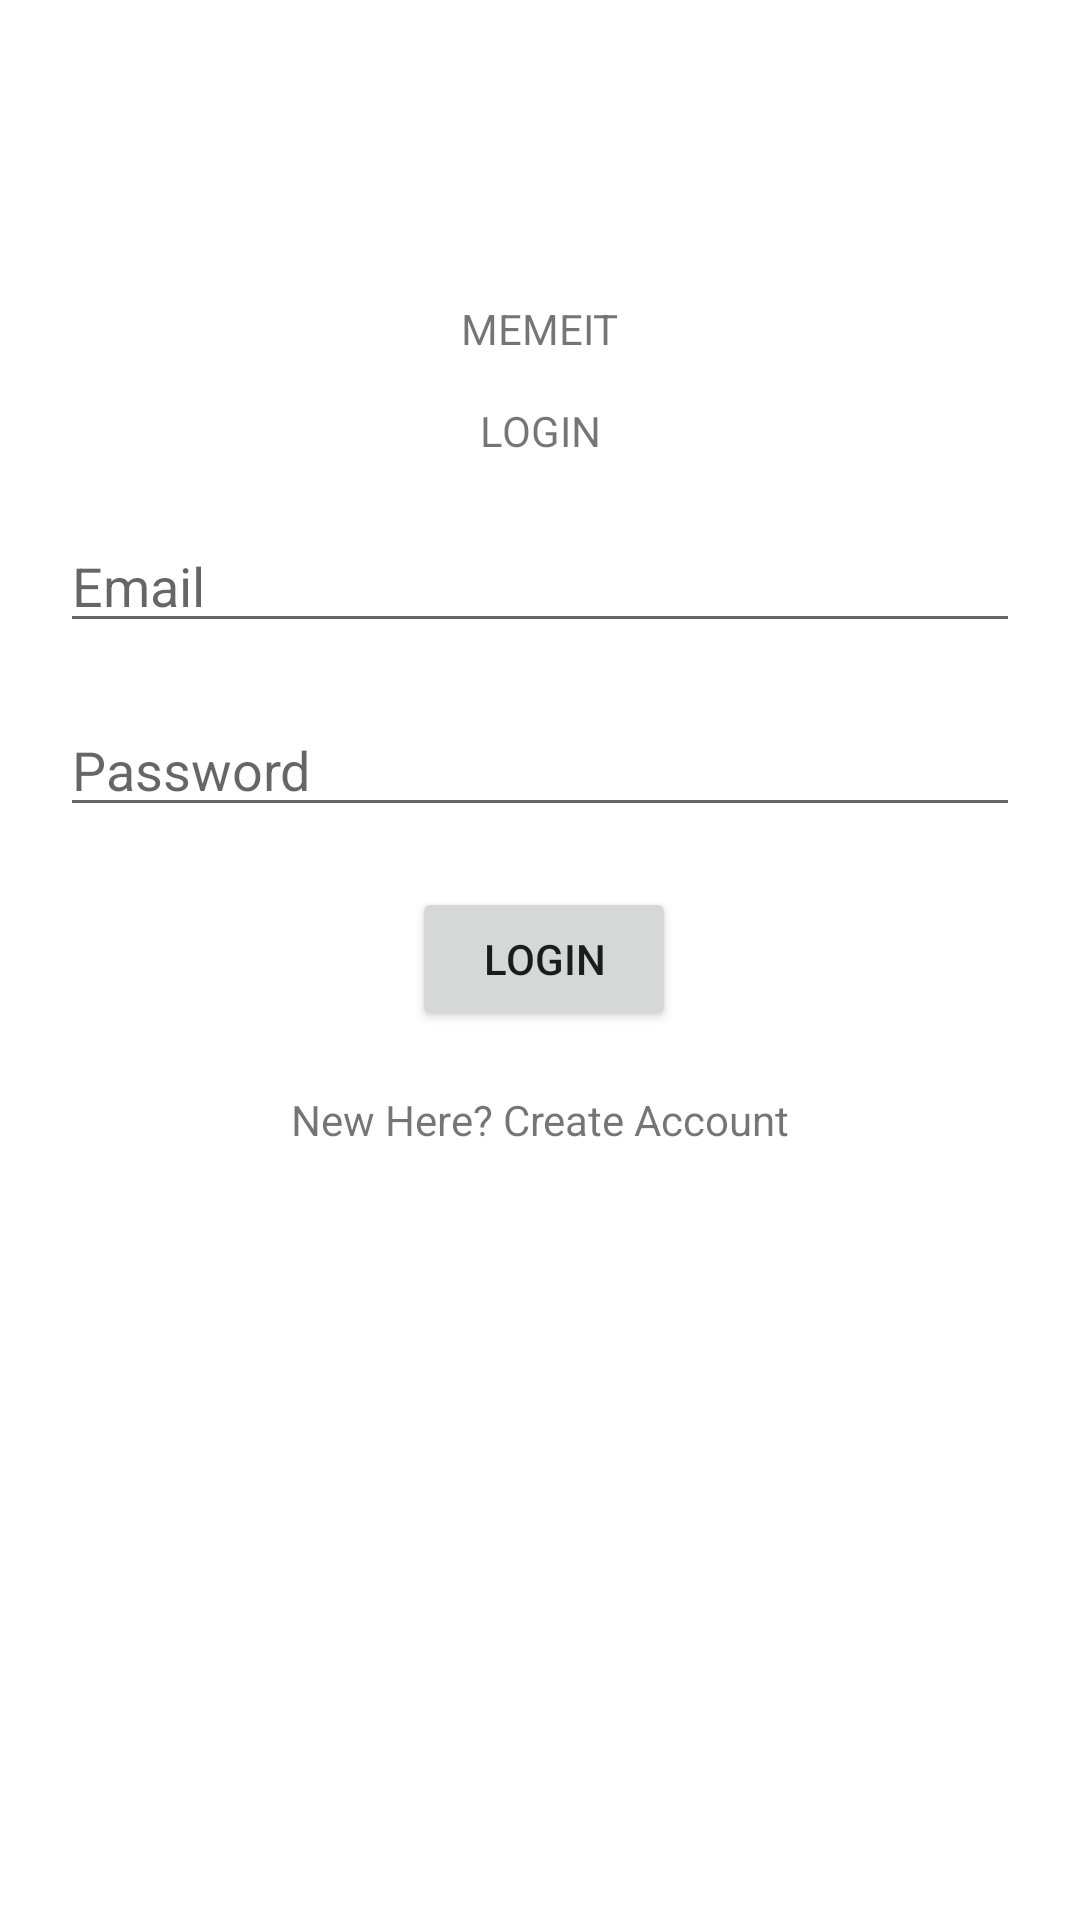

Layout XML and referenced resources for this Android screen:
<!-- AndroidManifest.xml: application theme Theme.MemeIt -->
<!-- res/layout/activity_login.xml -->
<?xml version="1.0" encoding="utf-8"?>
<androidx.constraintlayout.widget.ConstraintLayout
    xmlns:android="http://schemas.android.com/apk/res/android"
    xmlns:app="http://schemas.android.com/apk/res-auto"
    xmlns:tools="http://schemas.android.com/tools"
    android:layout_width="match_parent"
    android:layout_height="match_parent">

    <TextView
        android:id="@+id/textView"
        android:layout_width="wrap_content"
        android:layout_height="wrap_content"
        android:layout_marginTop="100dp"
        android:text="MEMEIT"
        app:layout_constraintEnd_toEndOf="parent"
        app:layout_constraintStart_toStartOf="parent"
        app:layout_constraintTop_toTopOf="parent"
        tools:visibility="visible" />

    <TextView
        android:id="@+id/textView2"
        android:layout_width="wrap_content"
        android:layout_height="wrap_content"
        android:layout_marginTop="15dp"
        android:text="LOGIN"
        app:layout_constraintEnd_toEndOf="parent"
        app:layout_constraintStart_toStartOf="parent"
        app:layout_constraintTop_toBottomOf="@+id/textView" />

    <EditText
        android:id="@+id/logpass"
        android:layout_width="0dp"
        android:layout_height="wrap_content"
        android:layout_marginStart="20dp"
        android:layout_marginTop="20dp"
        android:layout_marginEnd="20dp"
        android:ems="10"
        android:hint="Password"
        android:inputType="textPassword"
        app:layout_constraintEnd_toEndOf="parent"
        app:layout_constraintStart_toStartOf="parent"
        app:layout_constraintTop_toBottomOf="@+id/loguser" />

    <EditText
        android:id="@+id/loguser"
        android:layout_width="0dp"
        android:layout_height="wrap_content"
        android:layout_marginStart="20dp"
        android:layout_marginTop="20dp"
        android:layout_marginEnd="20dp"
        android:ems="10"
        android:hint="Email"
        android:inputType="textPersonName"
        app:layout_constraintEnd_toEndOf="parent"
        app:layout_constraintStart_toStartOf="parent"
        app:layout_constraintTop_toBottomOf="@+id/textView2" />

    <Button
        android:id="@+id/logbutton"
        android:layout_width="wrap_content"
        android:layout_height="wrap_content"
        android:layout_marginStart="20dp"
        android:layout_marginTop="20dp"
        android:text="LOGIN"
        app:layout_constraintEnd_toEndOf="parent"
        app:layout_constraintHorizontal_bias="0.465"
        app:layout_constraintStart_toStartOf="parent"
        app:layout_constraintTop_toBottomOf="@+id/logpass" />

    <TextView
        android:id="@+id/lognew"
        android:layout_width="wrap_content"
        android:layout_height="wrap_content"
        android:layout_marginTop="20dp"
        android:text="New Here? Create Account"
        app:layout_constraintEnd_toEndOf="parent"
        app:layout_constraintStart_toStartOf="parent"
        app:layout_constraintTop_toBottomOf="@+id/logbutton" />

    <ProgressBar
        android:id="@+id/progressBar2"
        style="?android:attr/progressBarStyle"
        android:layout_width="wrap_content"
        android:layout_height="wrap_content"
        android:layout_marginTop="20dp"
        android:visibility="invisible"
        app:layout_constraintEnd_toEndOf="parent"
        app:layout_constraintStart_toStartOf="parent"
        app:layout_constraintTop_toBottomOf="@+id/lognew" />

</androidx.constraintlayout.widget.ConstraintLayout>
<!-- resources referenced by this layout -->
<resources>
  <style name="Theme.MemeIt" parent="Theme.MaterialComponents.DayNight.DarkActionBar">
          
          <item name="colorPrimary">@color/purple_500</item>
          <item name="colorPrimaryVariant">@color/purple_700</item>
          <item name="colorOnPrimary">@color/white</item>
          
          <item name="colorSecondary">@color/teal_200</item>
          <item name="colorSecondaryVariant">@color/teal_700</item>
          <item name="colorOnSecondary">@color/black</item>
          
          <item name="android:statusBarColor" tools:targetApi="l">?attr/colorPrimaryVariant</item>
          
      </style>
  <color name="purple_500">#FF000000</color>
  <color name="purple_700">#FF3700B3</color>
  <color name="white">#FFFFFFFF</color>
  <color name="teal_200">#FF03DAC5</color>
  <color name="teal_700">#FF018786</color>
  <color name="black">#FF000000</color>
</resources>
